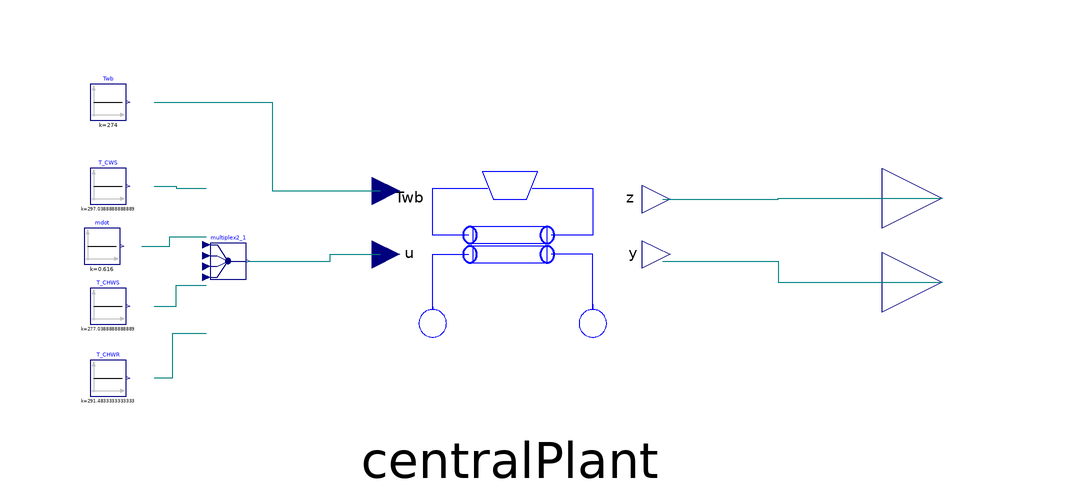

The Modelica model whose source follows is shown above as a component diagram (icons at their Placement, wires along their Line points).

model Test_ChilledPlant 
  package MediumCW=Modelica.Media.Water.ConstantPropertyLiquidWater;
  package MediumCHW=Modelica.Media.Water.ConstantPropertyLiquidWater;
  annotation (uses(UTC(version="2"), Modelica_Fluid(version="0.900")),
      Diagram);
  
  output Modelica.Blocks.Sources.Constant mdot(k=2310/3750) "\\dot{m}" 
                annotation (extent=[-36,34; -24,40]);
  output Modelica.Blocks.Sources.Constant T_CWS(k=(75 - 32)*5/9 + 273.15) 
    "T_CWS"     annotation (extent=[-36,44; -22,50]);
  ChilledPlant centralPlant            annotation (extent=[14,8; 62,54]);
  Modelica.Blocks.Routing.Multiplex4 multiplex2_1 
    annotation (extent=[-12,21; -6,48]);
  output Modelica.Blocks.Sources.Constant T_CHWS(k=(39 - 32)*5/9 + 273.15) "T_CHWS"
                annotation (extent=[-36,24; -22,30]);
  output Modelica.Blocks.Sources.Constant T_CHWR(k=(65 - 32)*5/9 + 273.15) "T_CHWR"
                annotation (extent=[-36,12; -22,18]);
  output Modelica.Blocks.Sources.Constant Twb(k=274) 
                annotation (extent=[-36,58; -22,64]);
  Modelica.Blocks.Interfaces.RealOutput P "power" 
    annotation (extent=[100,35; 120,55],   rotation=0);
  Modelica.Blocks.Interfaces.RealOutput TCHWS "Tchws" 
    annotation (extent=[100,21; 120,41],   rotation=0);
equation 
  connect(multiplex2_1.y, centralPlant.u) 
    annotation (points=[-5.7,34.5; 8,34.5; 8,35.6; 16.4,35.6],
                                       style(color=74, rgbcolor={0,0,127}));
  connect(multiplex2_1.u4[1], T_CHWR.y)     annotation (points=[-12.6,22.35; 
        -18.3,22.35; -18.3,15; -21.3,15],
                                    style(color=74, rgbcolor={0,0,127}));
  connect(Twb.y, centralPlant.Twb) annotation (points=[-21.3,61; -1.65,61; 
        -1.65,46.18; 16.4,46.18],
                                style(color=74, rgbcolor={0,0,127}));
  connect(T_CWS.y, multiplex2_1.u1[1])      annotation (points=[-21.3,47; 
        -17.65,47; -17.65,46.65; -12.6,46.65], style(color=74, rgbcolor={0,0,
          127}));
  connect(mdot.y, multiplex2_1.u2[1])       annotation (points=[-23.4,37; -18.7,
        37; -18.7,38.55; -12.6,38.55], style(color=74, rgbcolor={0,0,127}));
  connect(T_CHWS.y, multiplex2_1.u3[1])     annotation (points=[-21.3,27; 
        -17.65,27; -17.65,30.45; -12.6,30.45], style(color=74, rgbcolor={0,0,
          127}));
  connect(centralPlant.P, P) annotation (points=[63.44,44.8; 82.72,44.8; 82.72,
        45; 110,45], style(color=74, rgbcolor={0,0,127}));
  connect(centralPlant.y[1], TCHWS) annotation (points=[63.44,34.45; 82.72,
        34.45; 82.72,31; 110,31], style(color=74, rgbcolor={0,0,127}));
end Test_ChilledPlant;